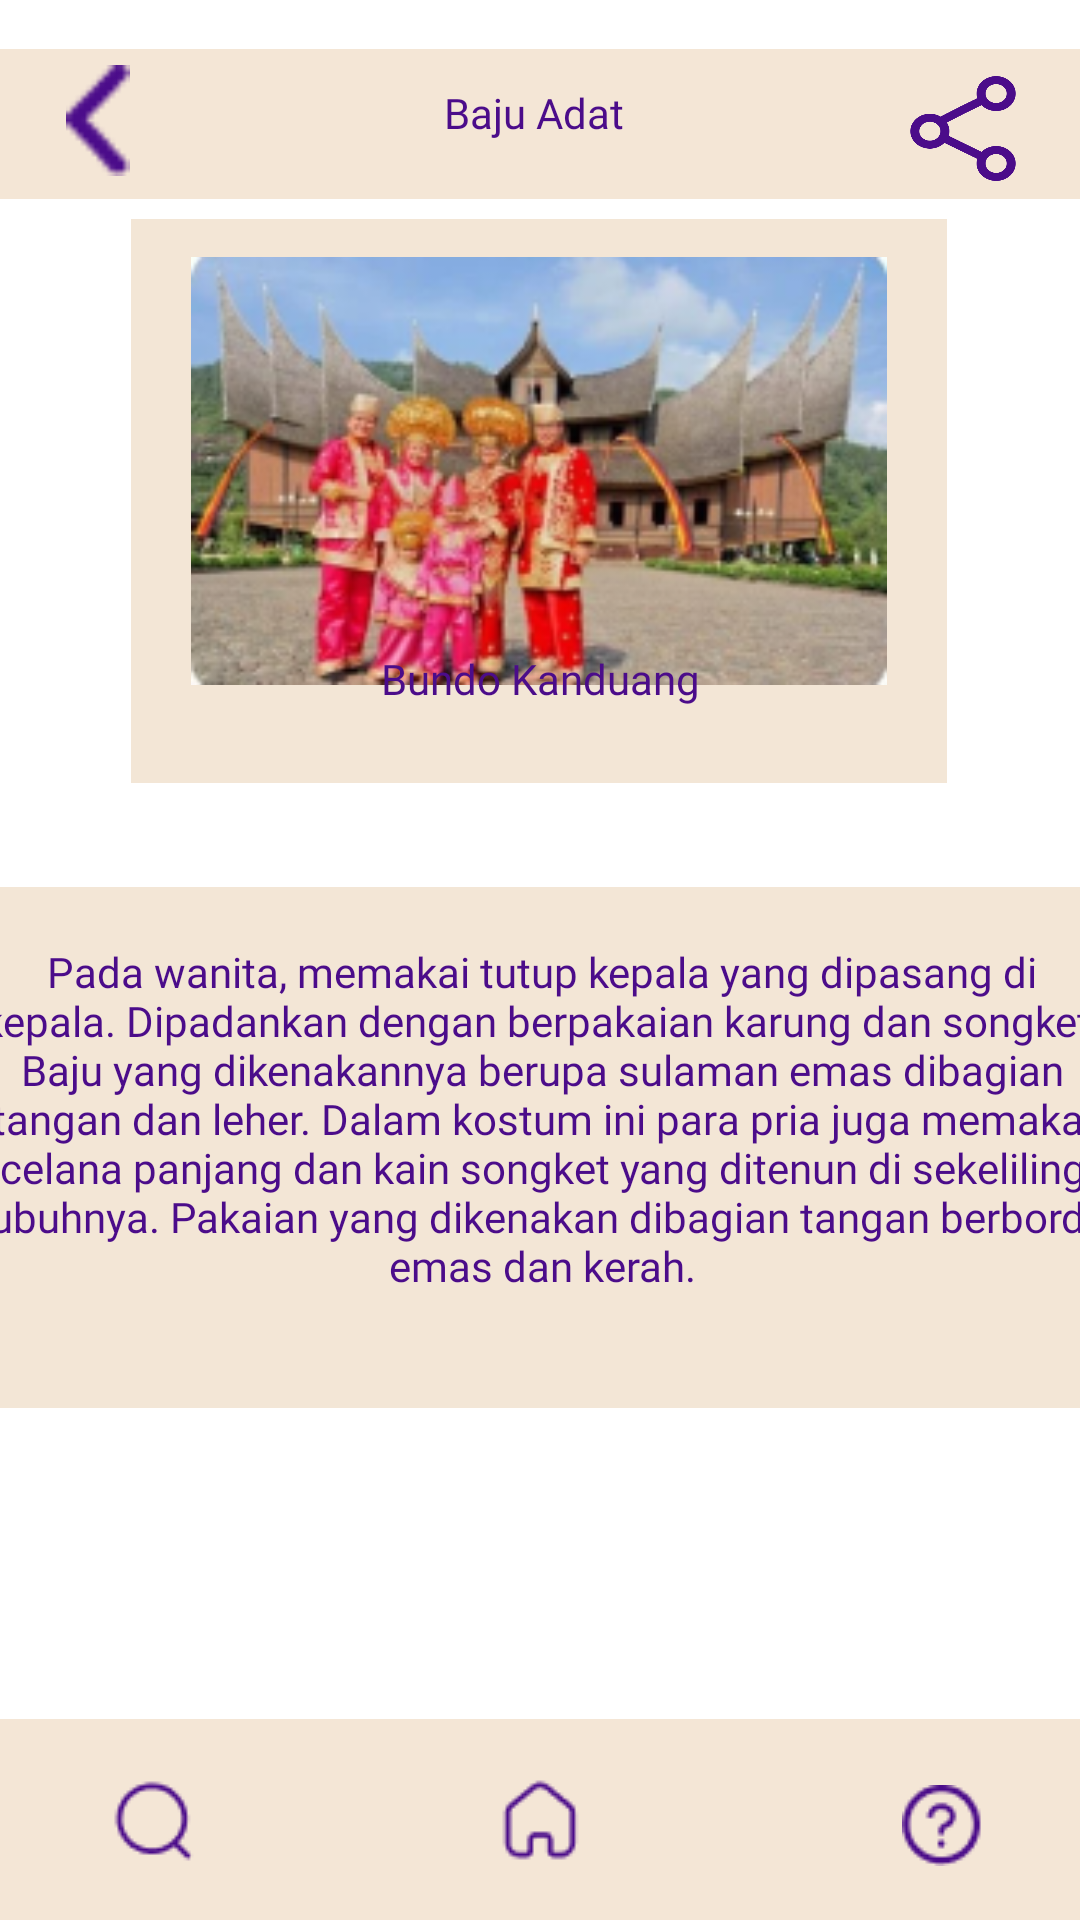

Reconstruct the res/layout file that produces this screen, plus the resources it refers to.
<!-- AndroidManifest.xml: application theme Theme.Budayaid -->
<!-- res/layout/activity_sb_ba.xml -->
<?xml version="1.0" encoding="utf-8"?>
<androidx.constraintlayout.widget.ConstraintLayout xmlns:android="http://schemas.android.com/apk/res/android"
    xmlns:app="http://schemas.android.com/apk/res-auto"
    xmlns:tools="http://schemas.android.com/tools"
    android:layout_width="match_parent"
    android:layout_height="match_parent"
    android:background="@drawable/bgsc"
    tools:context=".SbRa">

    <ImageView
        android:id="@+id/imageView14"
        android:layout_width="417dp"
        android:layout_height="56dp"
        app:layout_constraintBottom_toBottomOf="parent"
        app:layout_constraintEnd_toEndOf="parent"
        app:layout_constraintHorizontal_bias="0.0"
        app:layout_constraintStart_toStartOf="parent"
        app:layout_constraintTop_toTopOf="parent"
        app:layout_constraintVertical_bias="0.023"
        app:srcCompat="@drawable/garisatas" />

    <ImageView
        android:id="@+id/imageView3"
        android:layout_width="38dp"
        android:layout_height="37dp"
        app:layout_constraintBottom_toBottomOf="parent"
        app:layout_constraintEnd_toEndOf="parent"
        app:layout_constraintHorizontal_bias="0.042"
        app:layout_constraintStart_toStartOf="parent"
        app:layout_constraintTop_toTopOf="parent"
        app:layout_constraintVertical_bias="0.036"
        app:srcCompat="@drawable/vcktor" />

    <ImageView
        android:id="@+id/imageView4"
        android:layout_width="50dp"
        android:layout_height="43dp"
        app:layout_constraintBottom_toBottomOf="parent"
        app:layout_constraintEnd_toEndOf="parent"
        app:layout_constraintHorizontal_bias="0.955"
        app:layout_constraintStart_toStartOf="parent"
        app:layout_constraintTop_toTopOf="parent"
        app:layout_constraintVertical_bias="0.036"
        app:srcCompat="@drawable/share" />

    <TextView
        android:id="@+id/textView5"
        android:layout_width="117dp"
        android:layout_height="28dp"
        android:fontFamily="@font/robotocomol"
        android:text="Baju Adat"
        android:textAlignment="center"
        android:textColor="#4B0C8A"
        app:layout_constraintBottom_toBottomOf="parent"
        app:layout_constraintEnd_toEndOf="@+id/imageView4"
        app:layout_constraintHorizontal_bias="0.523"
        app:layout_constraintStart_toStartOf="@+id/imageView14"
        app:layout_constraintTop_toTopOf="parent"
        app:layout_constraintVertical_bias="0.046" />

    <ImageView
        android:id="@+id/imageView15"
        android:layout_width="wrap_content"
        android:layout_height="wrap_content"
        app:layout_constraintBottom_toBottomOf="parent"
        app:layout_constraintEnd_toEndOf="parent"
        app:layout_constraintHorizontal_bias="0.496"
        app:layout_constraintStart_toStartOf="parent"
        app:layout_constraintTop_toTopOf="@+id/imageView14"
        app:layout_constraintVertical_bias="0.136"
        app:srcCompat="@drawable/rectangle_268" />

    <ImageView
        android:id="@+id/imageView16"
        android:layout_width="232dp"
        android:layout_height="146dp"
        app:layout_constraintBottom_toBottomOf="parent"
        app:layout_constraintEnd_toEndOf="parent"
        app:layout_constraintHorizontal_bias="0.497"
        app:layout_constraintStart_toStartOf="parent"
        app:layout_constraintTop_toTopOf="parent"
        app:layout_constraintVertical_bias="0.17"
        app:srcCompat="@drawable/o" />

    <TextView
        android:id="@+id/textView6"
        android:layout_width="wrap_content"
        android:layout_height="wrap_content"
        android:fontFamily="@font/rhodium"
        android:text="Bundo Kanduang"
        android:textColor="#4B0C8A"
        app:layout_constraintBottom_toBottomOf="parent"
        app:layout_constraintEnd_toEndOf="parent"
        app:layout_constraintStart_toStartOf="parent"
        app:layout_constraintTop_toTopOf="parent"
        app:layout_constraintVertical_bias="0.349" />

    <ImageView
        android:id="@+id/imageView17"
        android:layout_width="479dp"
        android:layout_height="273dp"
        app:layout_constraintBottom_toBottomOf="parent"
        app:layout_constraintEnd_toEndOf="parent"
        app:layout_constraintHorizontal_bias="0.632"
        app:layout_constraintStart_toStartOf="parent"
        app:layout_constraintTop_toTopOf="parent"
        app:layout_constraintVertical_bias="0.67"
        app:srcCompat="@drawable/rectangle_264" />

    <TextView
        android:id="@+id/textView7"
        android:layout_width="378dp"
        android:layout_height="158dp"
        android:fontFamily="@font/ruluko"
        android:text="Pada wanita, memakai tutup kepala yang dipasang di kepala. Dipadankan dengan berpakaian karung dan songket. Baju yang dikenakannya berupa sulaman emas dibagian tangan dan leher. Dalam kostum ini para pria juga memakai celana panjang dan kain songket yang ditenun di sekeliling tubuhnya. Pakaian yang dikenakan dibagian tangan berbordir emas dan kerah."
        android:textAlignment="center"
        android:textColor="#4B0C8A"
        app:layout_constraintBottom_toBottomOf="parent"
        app:layout_constraintEnd_toEndOf="parent"
        app:layout_constraintHorizontal_bias="0.484"
        app:layout_constraintStart_toStartOf="parent"
        app:layout_constraintTop_toTopOf="parent"
        app:layout_constraintVertical_bias="0.652" />
    <ImageView
        android:id="@+id/imageView10"
        android:layout_width="463dp"
        android:layout_height="67dp"
        app:layout_constraintBottom_toBottomOf="parent"
        app:layout_constraintEnd_toEndOf="parent"
        app:layout_constraintHorizontal_bias="0.538"
        app:layout_constraintStart_toStartOf="parent"
        app:layout_constraintTop_toTopOf="parent"
        app:layout_constraintVertical_bias="1.0"
        app:srcCompat="@drawable/papanbawah" />
    <ImageView
        android:id="@+id/imageView11"
        android:layout_width="wrap_content"
        android:layout_height="wrap_content"
        app:layout_constraintBottom_toBottomOf="parent"
        app:layout_constraintEnd_toEndOf="parent"
        app:layout_constraintStart_toStartOf="parent"
        app:layout_constraintTop_toTopOf="@+id/imageView10"
        app:srcCompat="@drawable/homeee" />
    <ImageView
        android:id="@+id/imageView12"
        android:layout_width="wrap_content"
        android:layout_height="wrap_content"
        app:layout_constraintBottom_toBottomOf="@+id/imageView10"
        app:layout_constraintEnd_toEndOf="parent"
        app:layout_constraintHorizontal_bias="0.903"
        app:layout_constraintStart_toStartOf="parent"
        app:layout_constraintTop_toTopOf="@+id/imageView10"
        app:layout_constraintVertical_bias="0.55"
        app:srcCompat="@drawable/tanya" />
    <ImageView
        android:id="@+id/imageView13"
        android:layout_width="wrap_content"
        android:layout_height="wrap_content"
        app:layout_constraintBottom_toBottomOf="@+id/imageView10"
        app:layout_constraintEnd_toEndOf="parent"
        app:layout_constraintHorizontal_bias="0.11"
        app:layout_constraintStart_toStartOf="parent"
        app:layout_constraintTop_toTopOf="@+id/imageView10"
        app:layout_constraintVertical_bias="0.513"
        app:srcCompat="@drawable/xearch" />

</androidx.constraintlayout.widget.ConstraintLayout>
<!-- resources referenced by this layout -->
<resources>
  <!-- drawable garisatas: png bitmap (drawable, 270 bytes) -->
  <!-- drawable homeee: png bitmap (drawable, 784 bytes) -->
  <!-- drawable o: png bitmap (drawable, 65558 bytes) -->
  <!-- drawable papanbawah: png bitmap (drawable, 319 bytes) -->
  <!-- drawable rectangle_264: jpg bitmap (drawable, 1890 bytes) -->
  <!-- drawable rectangle_268: jpg bitmap (drawable, 2058 bytes) -->
  <!-- drawable share: png bitmap (drawable, 11330 bytes) -->
  <!-- drawable tanya: png bitmap (drawable, 1013 bytes) -->
  <!-- drawable vcktor: png bitmap (drawable, 485 bytes) -->
  <!-- drawable xearch: png bitmap (drawable, 784 bytes) -->
  <style name="Theme.Budayaid" parent="Theme.MaterialComponents.DayNight.NoActionBar">
          
          <item name="colorPrimary">@color/purple_500</item>
          <item name="colorPrimaryVariant">@color/purple_700</item>
          <item name="colorOnPrimary">@color/white</item>
          
          <item name="colorSecondary">@color/teal_200</item>
          <item name="colorSecondaryVariant">@color/teal_700</item>
          <item name="colorOnSecondary">@color/black</item>
          
          <item name="android:statusBarColor" tools:targetApi="l">?attr/colorPrimaryVariant</item>
          
      </style>
  <!-- not gathered from this repository: default colours our renderer supplied (Android Studio template values) -->
  <color name="purple_500">#FF6200EE</color>
  <color name="purple_700">#FF3700B3</color>
  <color name="teal_200">#FF03DAC5</color>
  <color name="teal_700">#FF018786</color>
  <color name="black">#FF000000</color>
  <color name="white">#FFFFFFFF</color>
</resources>
